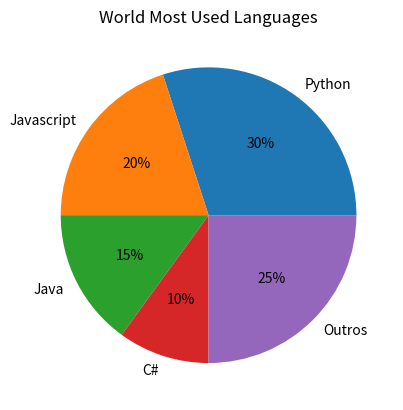

The script that saved this image:
import matplotlib.pyplot as plt

x = ['Python', 'Javascript', 'Java', 'C#', 'Outros']
y = [30,20,15,10,25]

plt.title('World Most Used Languages')
plt.pie(y, labels=x, autopct='%0.00f%%')
plt.show()